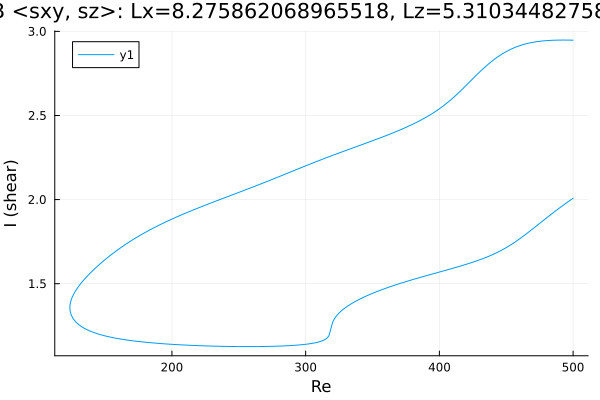

Source data for this figure (header and first rows):
Re, shear
500.0, 2.948
499.2, 2.948
497.8, 2.948
496.4, 2.948
495, 2.948
493.6, 2.948
492.2, 2.948
490.7, 2.948
489.3, 2.948
487.9, 2.948
486.5, 2.948
485.1, 2.947
483.7, 2.947
482.3, 2.946
480.8, 2.945
479.4, 2.945
478, 2.944
476.6, 2.942
475.2, 2.941
473.8, 2.94
472.4, 2.938
470.9, 2.936
469.5, 2.934
468.1, 2.932
466.7, 2.93
465.3, 2.927
463.9, 2.924
462.5, 2.921
461, 2.917
459.6, 2.914
458.2, 2.91
456.8, 2.905
455.4, 2.901
454, 2.896
452.6, 2.89
451.1, 2.885
449.7, 2.879
448.3, 2.872
446.9, 2.865
445.5, 2.858
444.1, 2.851
442.7, 2.843
442, 2.839
440.6, 2.831
439.2, 2.822
437.8, 2.813
436.4, 2.803
435, 2.794
433.5, 2.784
432.1, 2.773
430.7, 2.763
429.3, 2.752
427.9, 2.741
426.5, 2.73
425.1, 2.719
423.6, 2.708
422.2, 2.696
420.8, 2.685
419.4, 2.674
418, 2.663
... 539 more rows
